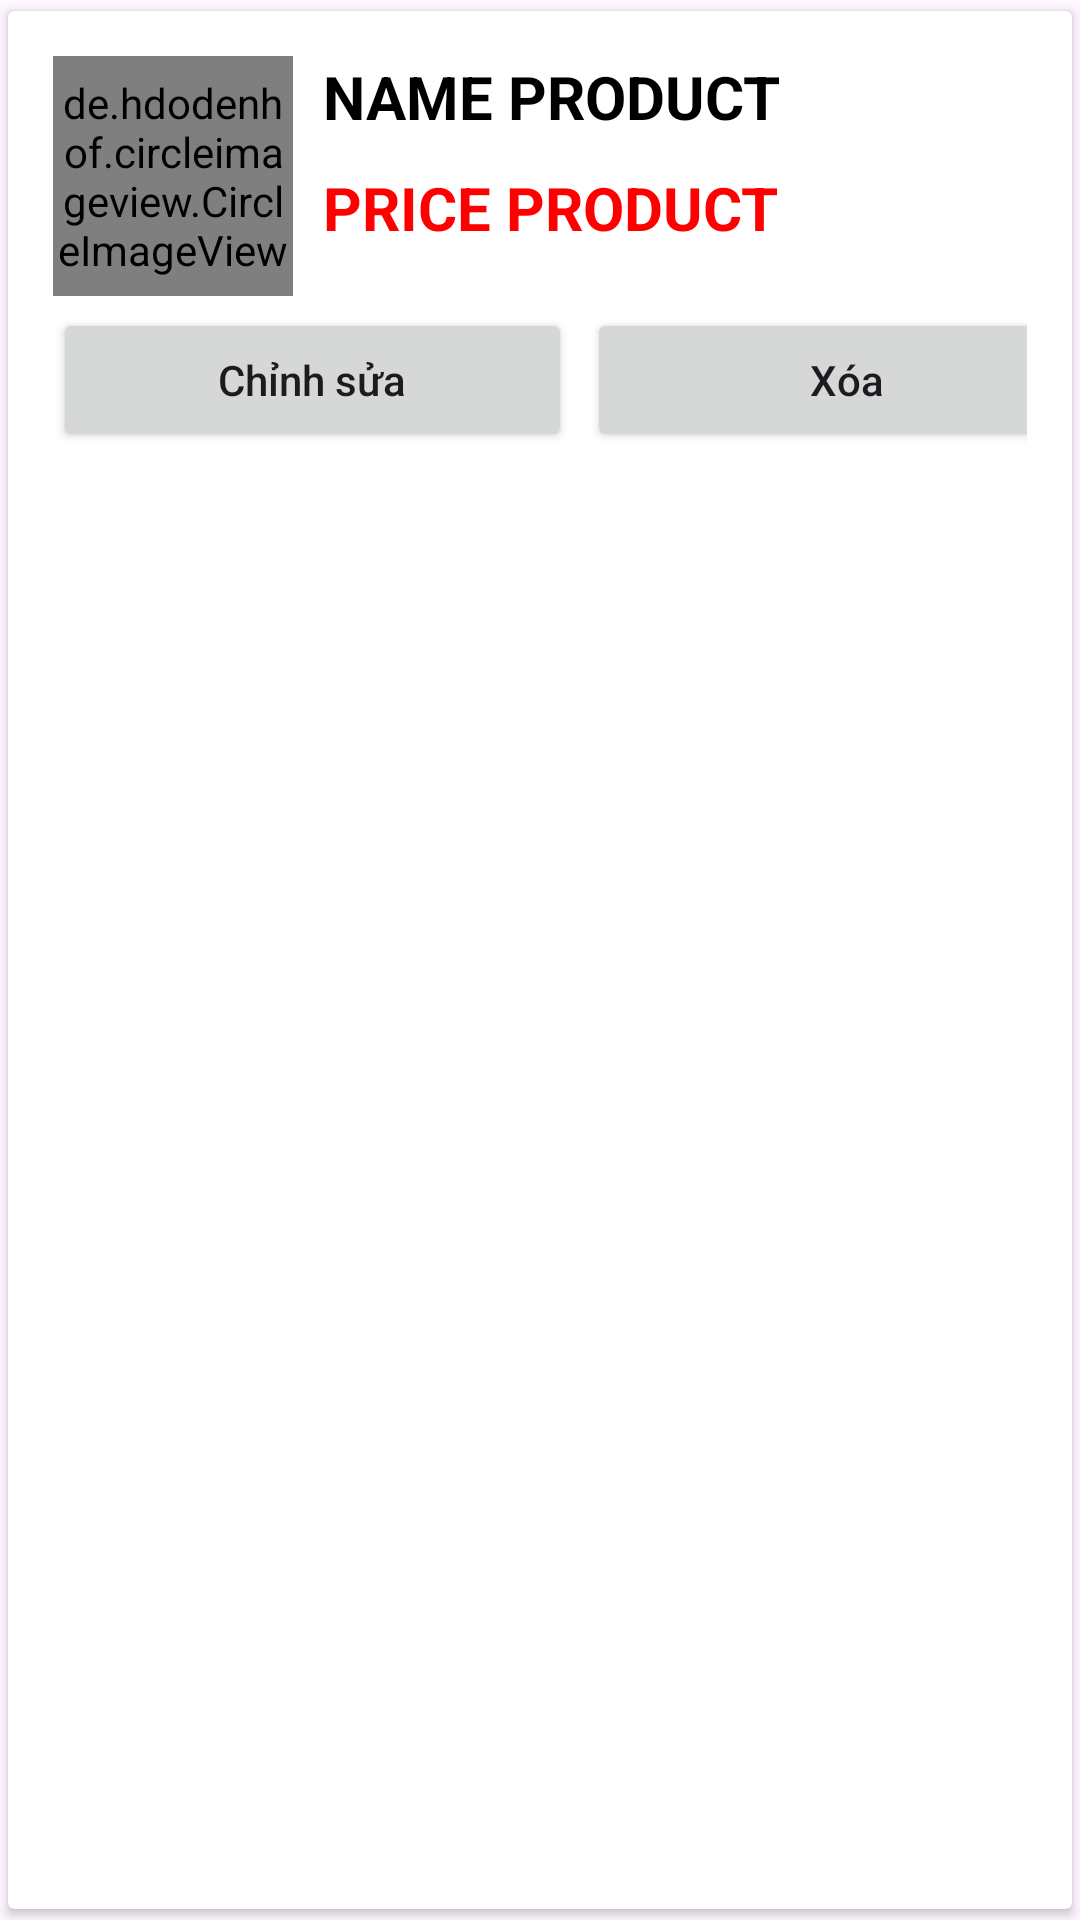

This screen was rendered from an Android layout file. Write that file and the resources it references.
<!-- AndroidManifest.xml: application theme Theme.Project_LTHDT -->
<!-- res/layout/products_in_admin.xml -->
<?xml version="1.0" encoding="utf-8"?>
<androidx.cardview.widget.CardView xmlns:android="http://schemas.android.com/apk/res/android"
    xmlns:app="http://schemas.android.com/apk/res-auto"
    xmlns:tools="http://schemas.android.com/tools"
    android:layout_width="match_parent"
    android:layout_height="wrap_content"
    android:elevation="6dp"
    app:cardUseCompatPadding="true">
    <RelativeLayout
        android:layout_width="match_parent"
        android:layout_height="wrap_content"
        android:padding="15dp">

        <de.hdodenhof.circleimageview.CircleImageView
            android:layout_width="80dp"
            android:layout_height="80dp"
            android:id="@+id/imageProduct"
            app:civ_border_width="2dp"
            app:civ_border_color="#FF0000"
            android:src="@drawable/pizza_chicken"/>
        <TextView
            android:layout_width="match_parent"
            android:layout_height="wrap_content"
            android:id="@+id/textView_title_product"
            android:textAllCaps="true"
            android:text="name product"
            android:textStyle="bold"
            android:textSize="20sp"
            android:textColor="#000"
            android:layout_toRightOf="@id/imageProduct"
            android:layout_marginLeft="10dp"
            />
        <TextView
            android:layout_width="match_parent"
            android:layout_height="wrap_content"
            android:id="@+id/textView_price"
            android:text="price product"
            android:textAllCaps="true"
            android:textSize="20sp"
            android:textStyle="bold"
            android:textColor="@color/red"
            android:layout_toRightOf="@id/imageProduct"
            android:layout_below="@id/textView_title_product"
            android:layout_marginLeft="10dp"
            android:layout_marginTop="10dp"
            />

        <LinearLayout
            android:layout_width="match_parent"
            android:layout_height="wrap_content"
            android:layout_below="@id/textView_price"
            android:layout_marginTop="20dp"
            android:orientation="horizontal">
            <Button
                android:layout_width="173dp"
                android:layout_height="wrap_content"
                android:text="Chỉnh sửa"
                android:textAllCaps="false"
                android:layout_marginRight="5dp"
                android:id="@+id/btnEdit"/>
            <Button
                android:layout_width="173dp"
                android:layout_height="wrap_content"
                android:text="Xóa"
                android:textAllCaps="false"
                android:layout_marginRight="5dp"
                android:id="@+id/btnDelete"/>

        </LinearLayout>

    </RelativeLayout>

</androidx.cardview.widget.CardView>
<!-- resources referenced by this layout -->
<resources>
  <color name="red">#FF0000</color>
  <style name="Theme.Project_LTHDT" parent="Base.Theme.Project_LTHDT" />
  <style name="Base.Theme.Project_LTHDT" parent="Theme.Material3.DayNight.NoActionBar">
          
          
      </style>
</resources>
